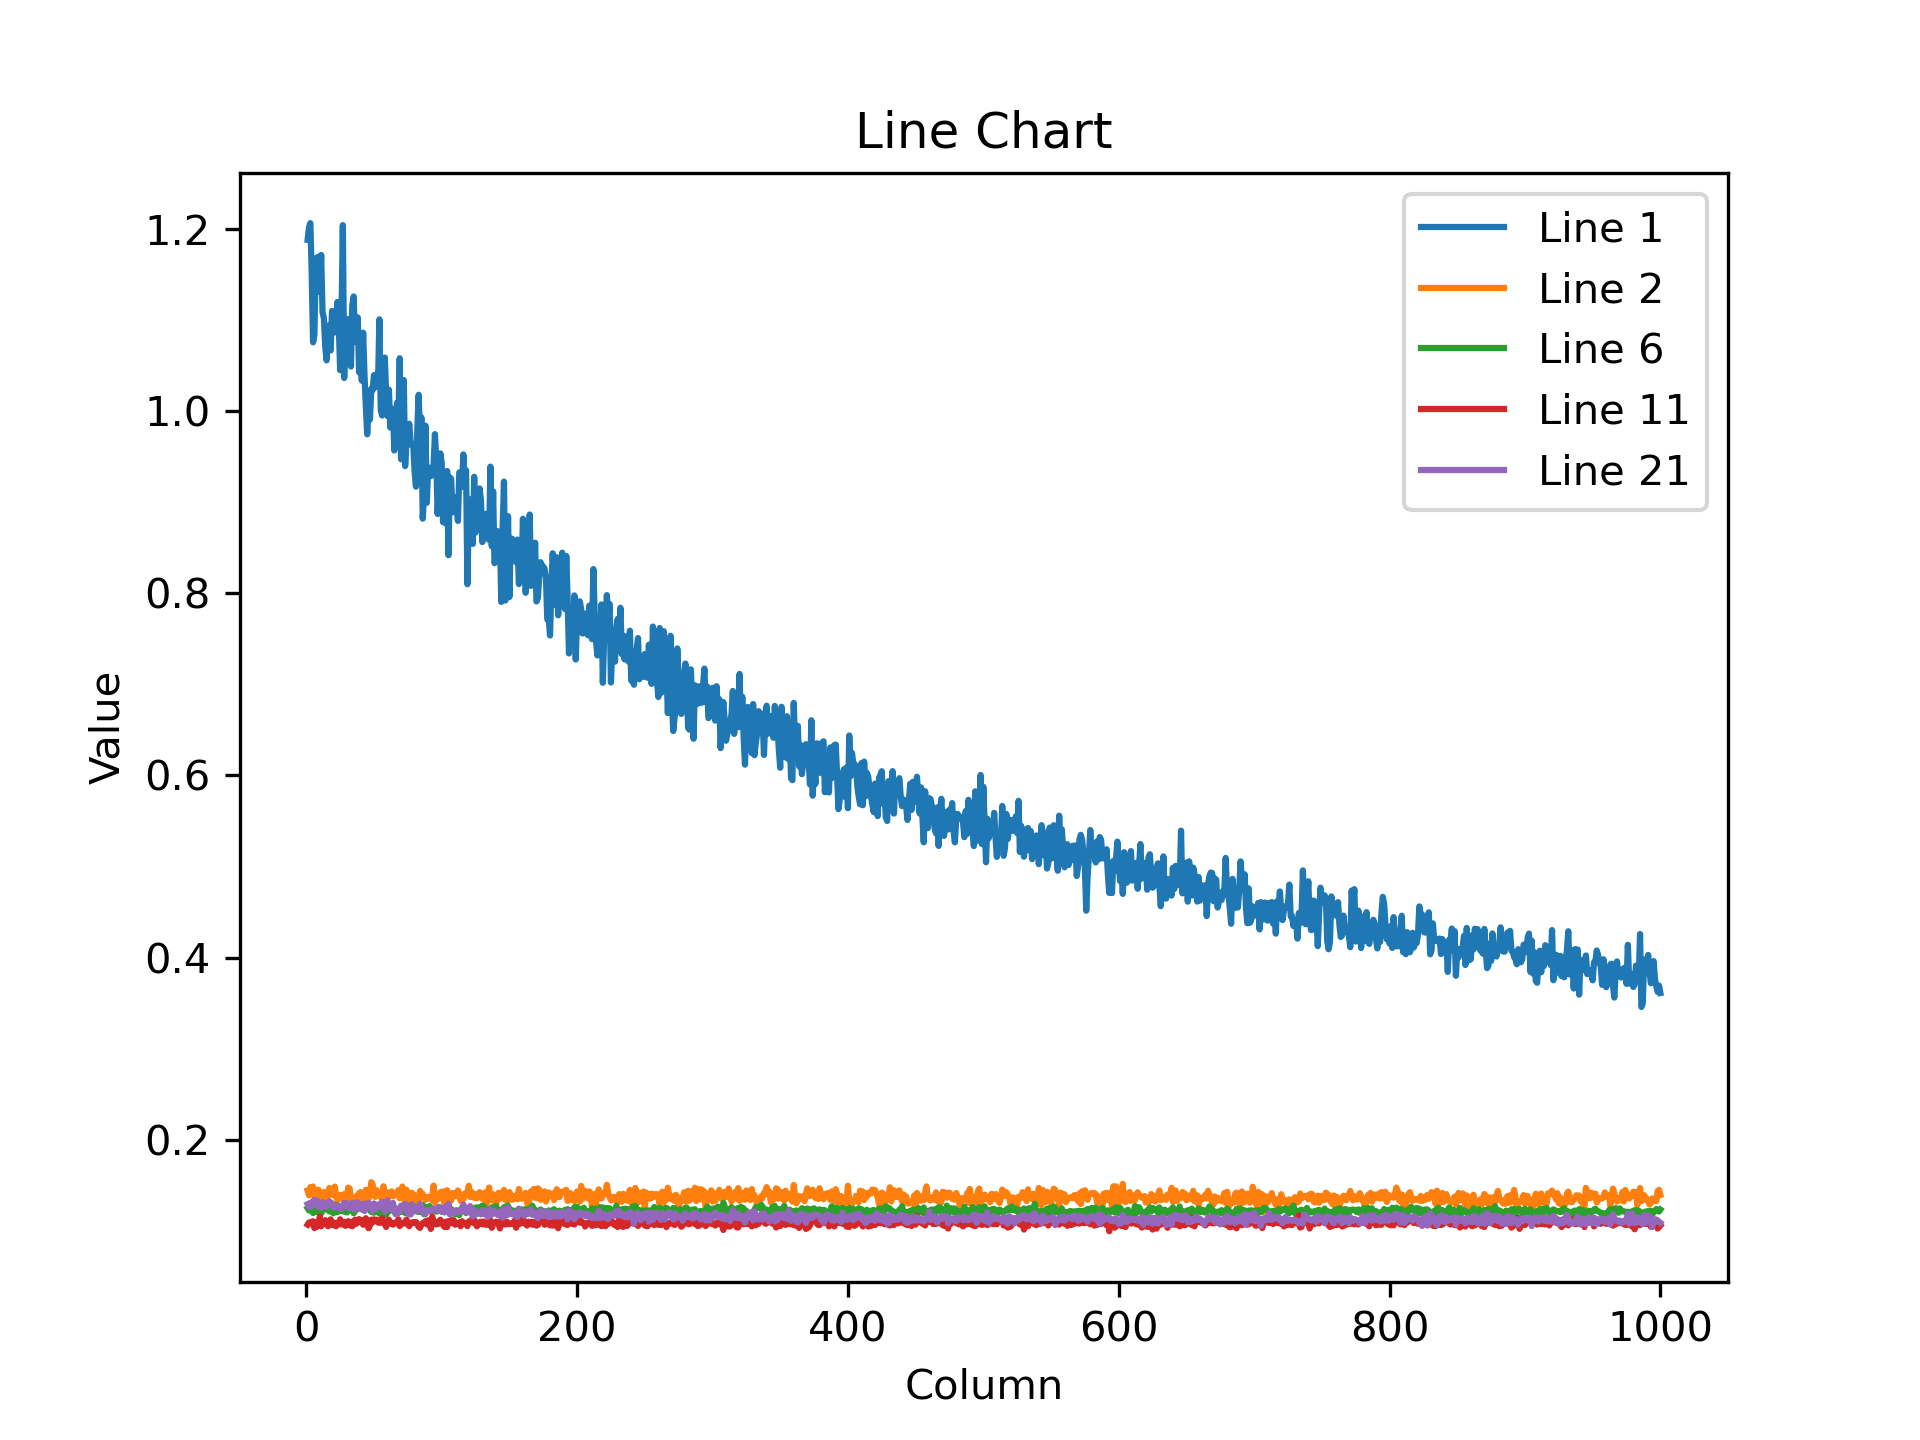

The data file committed next to this chart (first rows):
1.188417315483093262e+00, 1.201886534690856934e+00, 1.206706047058105469e+00, 1.152856469154357910e+00, 1.075883030891418457e+00, 1.084087848663330078e+00, 1.164837837219238281e+00, 1.169259428977966309e+00, 1.169778704643249512e+00, 1.131024956703186035e+00, 1.171797513961791992e+00, 1.108998298645019531e+00, 1.102306485176086426e+00, 1.071141481399536133e+00, 1.056052446365356445e+00, 1.094185233116149902e+00, 1.073714733123779297e+00, 1.066951632499694824e+00, 1.110247373580932617e+00, 1.109650254249572754e+00, 1.086711287498474121e+00, 1.096864461898803711e+00, 1.120234847068786621e+00, 1.094991803169250488e+00
1.439641416072845459e-01, 1.387818604707717896e-01, 1.477051079273223877e-01, 1.473566740751266479e-01, 1.484254598617553711e-01, 1.372997015714645386e-01, 1.385573446750640869e-01, 1.359868347644805908e-01, 1.448157578706741333e-01, 1.338786333799362183e-01, 1.398799419403076172e-01, 1.373585611581802368e-01, 1.425096392631530762e-01, 1.338173747062683105e-01, 1.356407701969146729e-01, 1.370952874422073364e-01, 1.468630284070968628e-01, 1.403844505548477173e-01, 1.447571665048599243e-01, 1.387733966112136841e-01, 1.483255475759506226e-01, 1.385346800088882446e-01, 1.333309113979339600e-01, 1.358965635299682617e-01
1.413767188787460327e-01, 1.351365596055984497e-01, 1.438699513673782349e-01, 1.367800086736679077e-01, 1.319864094257354736e-01, 1.351941376924514771e-01, 1.290641725063323975e-01, 1.406525224447250366e-01, 1.395865082740783691e-01, 1.364502310752868652e-01, 1.326301097869873047e-01, 1.373191326856613159e-01, 1.366720050573348999e-01, 1.312828660011291504e-01, 1.400324106216430664e-01, 1.417212933301925659e-01, 1.350788772106170654e-01, 1.365466266870498657e-01, 1.289513260126113892e-01, 1.372956335544586182e-01, 1.395056098699569702e-01, 1.316497325897216797e-01, 1.381441652774810791e-01, 1.262547224760055542e-01
1.273731738328933716e-01, 1.317005753517150879e-01, 1.232865974307060242e-01, 1.261870563030242920e-01, 1.300333887338638306e-01, 1.258697658777236938e-01, 1.279540956020355225e-01, 1.258729249238967896e-01, 1.258286833763122559e-01, 1.267518699169158936e-01, 1.227919235825538635e-01, 1.265434324741363525e-01, 1.295177936553955078e-01, 1.266590952873229980e-01, 1.232432350516319275e-01, 1.263868063688278198e-01, 1.301186829805374146e-01, 1.261682063341140747e-01, 1.302323341369628906e-01, 1.254764944314956665e-01, 1.277563720941543579e-01, 1.208530664443969727e-01, 1.278411000967025757e-01, 1.275674998760223389e-01
1.245350837707519531e-01, 1.262396723031997681e-01, 1.197205856442451477e-01, 1.248927190899848938e-01, 1.306007653474807739e-01, 1.212911084294319153e-01, 1.218517646193504333e-01, 1.203765645623207092e-01, 1.260463148355484009e-01, 1.253172010183334351e-01, 1.233633160591125488e-01, 1.224151179194450378e-01, 1.187558770179748535e-01, 1.220464184880256653e-01, 1.230570524930953979e-01, 1.213226094841957092e-01, 1.313663870096206665e-01, 1.209576278924942017e-01, 1.246090009808540344e-01, 1.193486675620079041e-01, 1.229752227663993835e-01, 1.239873915910720825e-01, 1.219617128372192383e-01, 1.259673237800598145e-01
1.245693415403366089e-01, 1.221542581915855408e-01, 1.219318732619285583e-01, 1.241253539919853210e-01, 1.192695423960685730e-01, 1.255956143140792847e-01, 1.204196363687515259e-01, 1.262705177068710327e-01, 1.244318261742591858e-01, 1.185544654726982117e-01, 1.188378930091857910e-01, 1.223265752196311951e-01, 1.286041736602783203e-01, 1.233242452144622803e-01, 1.250655055046081543e-01, 1.232403144240379333e-01, 1.210959702730178833e-01, 1.224877685308456421e-01, 1.210938990116119385e-01, 1.189266443252563477e-01, 1.227399781346321106e-01, 1.282746940851211548e-01, 1.202876046299934387e-01, 1.229232102632522583e-01
1.245507597923278809e-01, 1.223621666431427002e-01, 1.259839683771133423e-01, 1.219820752739906311e-01, 1.254308372735977173e-01, 1.225605010986328125e-01, 1.236803755164146423e-01, 1.252807825803756714e-01, 1.238090917468070984e-01, 1.225785166025161743e-01, 1.224198043346405029e-01, 1.214626207947731018e-01, 1.215802282094955444e-01, 1.217042729258537292e-01, 1.160692796111106873e-01, 1.214506179094314575e-01, 1.186844855546951294e-01, 1.231119409203529358e-01, 1.176088377833366394e-01, 1.233371943235397339e-01, 1.253365576267242432e-01, 1.249150931835174561e-01, 1.280784606933593750e-01, 1.245209798216819763e-01
1.167849600315093994e-01, 1.238148286938667297e-01, 1.203670799732208252e-01, 1.174070909619331360e-01, 1.113282516598701477e-01, 1.151045411825180054e-01, 1.178707182407379150e-01, 1.209377348423004150e-01, 1.179889589548110962e-01, 1.140044257044792175e-01, 1.188067644834518433e-01, 1.162224262952804565e-01, 1.146145164966583252e-01, 1.132543906569480896e-01, 1.133417934179306030e-01, 1.161913648247718811e-01, 1.158600151538848877e-01, 1.200669556856155396e-01, 1.149321421980857849e-01, 1.189311966300010681e-01, 1.136642470955848694e-01, 1.148060485720634460e-01, 1.167912259697914124e-01, 1.152938902378082275e-01
1.180215850472450256e-01, 1.180707439780235291e-01, 1.175175458192825317e-01, 1.222752258181571960e-01, 1.219674199819564819e-01, 1.181031242012977600e-01, 1.232959181070327759e-01, 1.181601136922836304e-01, 1.249278932809829712e-01, 1.219514682888984680e-01, 1.210800781846046448e-01, 1.201598420739173889e-01, 1.168414726853370667e-01, 1.181076765060424805e-01, 1.180780008435249329e-01, 1.175703182816505432e-01, 1.224328130483627319e-01, 1.178410425782203674e-01, 1.194689497351646423e-01, 1.174065023660659790e-01, 1.220209151506423950e-01, 1.231131628155708313e-01, 1.159987375140190125e-01, 1.209373250603675842e-01
1.243010163307189941e-01, 1.243091598153114319e-01, 1.244143992662429810e-01, 1.233832836151123047e-01, 1.282481849193572998e-01, 1.265818178653717041e-01, 1.271483749151229858e-01, 1.301958560943603516e-01, 1.240288987755775452e-01, 1.184830889105796814e-01, 1.174588203430175781e-01, 1.272432804107666016e-01, 1.268334984779357910e-01, 1.245906725525856018e-01, 1.240934208035469055e-01, 1.214705556631088257e-01, 1.290114969015121460e-01, 1.271654218435287476e-01, 1.238396763801574707e-01, 1.241428479552268982e-01, 1.253324002027511597e-01, 1.260927170515060425e-01, 1.257713586091995239e-01, 1.226726099848747253e-01
1.065716966986656189e-01, 1.089095175266265869e-01, 1.079842895269393921e-01, 1.095752045512199402e-01, 1.102397143840789795e-01, 1.027236953377723694e-01, 1.087167114019393921e-01, 1.042829900979995728e-01, 1.056141406297683716e-01, 1.153315082192420959e-01, 1.046254709362983704e-01, 1.082079634070396423e-01, 1.094431504607200623e-01, 1.113985404372215271e-01, 1.078053936362266541e-01, 1.048232987523078918e-01, 1.076828390359878540e-01, 1.123163253068923950e-01, 1.061239317059516907e-01, 1.090361028909683228e-01, 1.056434437632560730e-01, 1.047402173280715942e-01, 1.087205037474632263e-01, 1.069568768143653870e-01
1.194343045353889465e-01, 1.177610009908676147e-01, 1.191312298178672791e-01, 1.161746457219123840e-01, 1.169887557625770569e-01, 1.181506365537643433e-01, 1.176520958542823792e-01, 1.179400533437728882e-01, 1.211231648921966553e-01, 1.166660189628601074e-01, 1.173777654767036438e-01, 1.182104796171188354e-01, 1.184497475624084473e-01, 1.173939034342765808e-01, 1.183410733938217163e-01, 1.161286681890487671e-01, 1.182209327816963196e-01, 1.200728714466094971e-01, 1.159681007266044617e-01, 1.185538768768310547e-01, 1.163254752755165100e-01, 1.188043206930160522e-01, 1.176077276468276978e-01, 1.158577352762222290e-01
1.044825091958045959e-01, 1.067144796252250671e-01, 1.097858548164367676e-01, 1.073486730456352234e-01, 1.066865995526313782e-01, 1.084219589829444885e-01, 1.099286973476409912e-01, 1.118726655840873718e-01, 1.055859774351119995e-01, 1.109913215041160583e-01, 1.090193167328834534e-01, 1.104834750294685364e-01, 1.096118241548538208e-01, 1.079023703932762146e-01, 1.078474447131156921e-01, 1.063223257660865784e-01, 1.097897961735725403e-01, 1.049564704298973083e-01, 1.111924722790718079e-01, 1.062011495232582092e-01, 1.077710241079330444e-01, 1.121742203831672668e-01, 1.085565909743309021e-01, 1.083087176084518433e-01
1.091929376125335693e-01, 1.126551926136016846e-01, 1.129247173666954041e-01, 1.131773144006729126e-01, 1.119055375456809998e-01, 1.131195798516273499e-01, 1.097678020596504211e-01, 1.114768534898757935e-01, 1.103416234254837036e-01, 1.107611283659934998e-01, 1.126126050949096680e-01, 1.094045564532279968e-01, 1.127162054181098938e-01, 1.120152026414871216e-01, 1.108918562531471252e-01, 1.093880981206893921e-01, 1.115049645304679871e-01, 1.137364432215690613e-01, 1.118393614888191223e-01, 1.117408648133277893e-01, 1.133730411529541016e-01, 1.102351695299148560e-01, 1.107972264289855957e-01, 1.129857525229454041e-01
1.270863115787506104e-01, 1.243039816617965698e-01, 1.250532269477844238e-01, 1.270880252122879028e-01, 1.299684345722198486e-01, 1.241632476449012756e-01, 1.290872544050216675e-01, 1.298764646053314209e-01, 1.236062496900558472e-01, 1.277603358030319214e-01, 1.245806440711021423e-01, 1.259256750345230103e-01, 1.246815919876098633e-01, 1.257907450199127197e-01, 1.232473775744438171e-01, 1.219421997666358948e-01, 1.256017535924911499e-01, 1.258312314748764038e-01, 1.241624876856803894e-01, 1.237045526504516602e-01, 1.208507865667343140e-01, 1.224086657166481018e-01, 1.253925561904907227e-01, 1.215677186846733093e-01
9.295736253261566162e-02, 9.547643363475799561e-02, 9.581109881401062012e-02, 9.731695055961608887e-02, 9.504780173301696777e-02, 9.639628976583480835e-02, 9.598677605390548706e-02, 9.869973361492156982e-02, 9.816490858793258667e-02, 9.865707159042358398e-02, 9.982486814260482788e-02, 9.586454182863235474e-02, 9.430609643459320068e-02, 9.850109368562698364e-02, 9.704679250717163086e-02, 9.755911678075790405e-02, 9.595888108015060425e-02, 9.559692442417144775e-02, 9.931374341249465942e-02, 1.016596183180809021e-01, 9.779431670904159546e-02, 9.466297924518585205e-02, 9.773485362529754639e-02, 9.482400864362716675e-02
1.138399615883827209e-01, 1.111174747347831726e-01, 1.131133660674095154e-01, 1.176659166812896729e-01, 1.149441078305244446e-01, 1.117861941456794739e-01, 1.097157374024391174e-01, 1.101237908005714417e-01, 1.103111580014228821e-01, 1.154930740594863892e-01, 1.131037697196006775e-01, 1.185948699712753296e-01, 1.115936711430549622e-01, 1.089837774634361267e-01, 1.119679883122444153e-01, 1.092694699764251709e-01, 1.111289784312248230e-01, 1.109143048524856567e-01, 1.093965172767639160e-01, 1.114447638392448425e-01, 1.138576418161392212e-01, 1.095914542675018311e-01, 1.143119335174560547e-01, 1.099156141281127930e-01
1.149158030748367310e-01, 1.171395331621170044e-01, 1.235480085015296936e-01, 1.189528107643127441e-01, 1.216470226645469666e-01, 1.144791543483734131e-01, 1.217747926712036133e-01, 1.186563968658447266e-01, 1.250455081462860107e-01, 1.145360544323921204e-01, 1.173702776432037354e-01, 1.159221306443214417e-01, 1.189120709896087646e-01, 1.206494346261024475e-01, 1.253850609064102173e-01, 1.222078278660774231e-01, 1.234925612807273865e-01, 1.201098486781120300e-01, 1.180408373475074768e-01, 1.188992932438850403e-01, 1.174975037574768066e-01, 1.216280907392501831e-01, 1.164791211485862732e-01, 1.208166852593421936e-01
9.899391233921051025e-02, 1.009588167071342468e-01, 1.044472604990005493e-01, 1.022583246231079102e-01, 9.815789014101028442e-02, 1.006412804126739502e-01, 1.025257408618927002e-01, 1.005788818001747131e-01, 1.016850620508193970e-01, 9.695427864789962769e-02, 9.985041618347167969e-02, 9.889408200979232788e-02, 1.005530655384063721e-01, 9.952550381422042847e-02, 9.997399151325225830e-02, 1.031108200550079346e-01, 1.031546518206596375e-01, 1.012221202254295349e-01, 9.996398538351058960e-02, 9.804563224315643311e-02, 1.036777123808860779e-01, 1.033679544925689697e-01, 1.022342815995216370e-01, 1.022435873746871948e-01
1.489681154489517212e-01, 1.436208635568618774e-01, 1.433813720941543579e-01, 1.440299153327941895e-01, 1.442008763551712036e-01, 1.465109437704086304e-01, 1.443143784999847412e-01, 1.414476931095123291e-01, 1.436926424503326416e-01, 1.438332796096801758e-01, 1.478456705808639526e-01, 1.422466635704040527e-01, 1.426414400339126587e-01, 1.441955119371414185e-01, 1.426023393869400024e-01, 1.440231502056121826e-01, 1.397017836570739746e-01, 1.413761824369430542e-01, 1.440335512161254883e-01, 1.418536305427551270e-01, 1.437434107065200806e-01, 1.450228244066238403e-01, 1.410532295703887939e-01, 1.400738060474395752e-01
1.290165185928344727e-01, 1.259323060512542725e-01, 1.298359036445617676e-01, 1.268414556980133057e-01, 1.325572431087493896e-01, 1.336875259876251221e-01, 1.296233534812927246e-01, 1.329085230827331543e-01, 1.260082125663757324e-01, 1.295472681522369385e-01, 1.252158284187316895e-01, 1.312948316335678101e-01, 1.282944530248641968e-01, 1.302182227373123169e-01, 1.261831521987915039e-01, 1.290796995162963867e-01, 1.321012526750564575e-01, 1.307968944311141968e-01, 1.301267594099044800e-01, 1.252185702323913574e-01, 1.261908411979675293e-01, 1.259284168481826782e-01, 1.267253160476684570e-01, 1.274535953998565674e-01
6.097751855850219727e-01, 6.324372291564941406e-01, 6.020749211311340332e-01, 5.998774170875549316e-01, 6.117936372756958008e-01, 6.021698713302612305e-01, 5.906577110290527344e-01, 5.733383893966674805e-01, 5.777301788330078125e-01, 5.863816738128662109e-01, 5.719420313835144043e-01, 5.644455552101135254e-01, 5.691675543785095215e-01, 5.590270757675170898e-01, 5.487524271011352539e-01, 5.550979375839233398e-01, 5.614708662033081055e-01, 5.484258532524108887e-01, 5.324063301086425781e-01, 5.267237424850463867e-01, 5.427615046501159668e-01, 5.239974260330200195e-01, 5.465072393417358398e-01, 5.190958976745605469e-01
2.309176683425903320e+00, 2.300080537796020508e+00, 2.311454772949218750e+00, 2.212598562240600586e+00, 2.156842947006225586e+00, 2.135200262069702148e+00, 2.142284154891967773e+00, 2.075805902481079102e+00, 2.096648216247558594e+00, 2.061633110046386719e+00, 2.069631814956665039e+00, 1.986291527748107910e+00, 1.951301217079162598e+00, 1.963044404983520508e+00, 1.925859928131103516e+00, 1.900456905364990234e+00, 1.858850717544555664e+00, 1.858461022377014160e+00, 1.843232750892639160e+00, 1.789508938789367676e+00, 1.785455822944641113e+00, 1.731605172157287598e+00, 1.703793287277221680e+00, 1.717107057571411133e+00
1.123850584030151367e+00, 1.104971766471862793e+00, 1.117053389549255371e+00, 1.073459625244140625e+00, 1.110114216804504395e+00, 1.092287182807922363e+00, 1.073337197303771973e+00, 1.051799774169921875e+00, 1.042056322097778320e+00, 1.042233228683471680e+00, 1.008266329765319824e+00, 1.027322411537170410e+00, 1.021417617797851562e+00, 9.839425086975097656e-01, 9.807854294776916504e-01, 9.368254542350769043e-01, 9.620007872581481934e-01, 9.648650288581848145e-01, 9.304327964782714844e-01, 9.494429826736450195e-01, 9.264400601387023926e-01, 9.291425347328186035e-01, 9.309875965118408203e-01, 9.083902239799499512e-01
1.592337191104888916e-01, 1.629809141159057617e-01, 1.582138240337371826e-01, 1.528711766004562378e-01, 1.516375988721847534e-01, 1.568548977375030518e-01, 1.553967595100402832e-01, 1.475336104631423950e-01, 1.550816446542739868e-01, 1.430635452270507812e-01, 1.499074846506118774e-01, 1.492930203676223755e-01, 1.469805389642715454e-01, 1.555028557777404785e-01, 1.574451923370361328e-01, 1.486565768718719482e-01, 1.468402147293090820e-01, 1.467155665159225464e-01, 1.448422819375991821e-01, 1.449921429157257080e-01, 1.465384811162948608e-01, 1.520510017871856689e-01, 1.413711458444595337e-01, 1.447985917329788208e-01
1.523972749710083008e-01, 1.508582681417465210e-01, 1.527760326862335205e-01, 1.529680490493774414e-01, 1.533878147602081299e-01, 1.569544076919555664e-01, 1.529907286167144775e-01, 1.527584493160247803e-01, 1.521260738372802734e-01, 1.513797044754028320e-01, 1.566927284002304077e-01, 1.473938375711441040e-01, 1.495629698038101196e-01, 1.489357352256774902e-01, 1.506319344043731689e-01, 1.492816954851150513e-01, 1.487974971532821655e-01, 1.505697816610336304e-01, 1.466474086046218872e-01, 1.503162086009979248e-01, 1.501978337764739990e-01, 1.454238146543502808e-01, 1.493417024612426758e-01, 1.510246545076370239e-01
1.401478350162506104e-01, 1.391631960868835449e-01, 1.393830478191375732e-01, 1.407046765089035034e-01, 1.360926181077957153e-01, 1.409552097320556641e-01, 1.407878249883651733e-01, 1.414040476083755493e-01, 1.407367736101150513e-01, 1.402877867221832275e-01, 1.398164778947830200e-01, 1.402488052845001221e-01, 1.438073515892028809e-01, 1.389878392219543457e-01, 1.391582340002059937e-01, 1.409840285778045654e-01, 1.381068229675292969e-01, 1.416057348251342773e-01, 1.341001391410827637e-01, 1.365994960069656372e-01, 1.390347331762313843e-01, 1.370419263839721680e-01, 1.325636208057403564e-01, 1.368954479694366455e-01
1.064270436763763428e-01, 1.042152419686317444e-01, 1.090551093220710754e-01, 1.090616285800933838e-01, 1.084041222929954529e-01, 1.063449531793594360e-01, 1.096211448311805725e-01, 1.044627353549003601e-01, 1.045228987932205200e-01, 1.092946529388427734e-01, 1.058317199349403381e-01, 1.045446470379829407e-01, 1.016564294695854187e-01, 1.000440418720245361e-01, 1.041143983602523804e-01, 1.022091358900070190e-01, 1.027498692274093628e-01, 1.050417199730873108e-01, 1.079732477664947510e-01, 1.074917390942573547e-01, 1.030358895659446716e-01, 1.084349676966667175e-01, 1.030104458332061768e-01, 1.021196842193603516e-01
1.300426423549652100e-01, 1.325266808271408081e-01, 1.287948042154312134e-01, 1.315968483686447144e-01, 1.292947530746459961e-01, 1.303572803735733032e-01, 1.304479241371154785e-01, 1.264288276433944702e-01, 1.275942027568817139e-01, 1.277920007705688477e-01, 1.316306143999099731e-01, 1.280674934387207031e-01, 1.271259337663650513e-01, 1.329636126756668091e-01, 1.300105899572372437e-01, 1.266976892948150635e-01, 1.247703954577445984e-01, 1.285734921693801880e-01, 1.304874122142791748e-01, 1.247372403740882874e-01, 1.286571472883224487e-01, 1.260430812835693359e-01, 1.233386620879173279e-01, 1.269002258777618408e-01
3.528067171573638916e-01, 3.350590169429779053e-01, 3.526840209960937500e-01, 3.471567034721374512e-01, 3.301736414432525635e-01, 3.415033221244812012e-01, 3.208741545677185059e-01, 3.247597813606262207e-01, 3.262275755405426025e-01, 3.178398013114929199e-01, 3.202043175697326660e-01, 3.035676181316375732e-01, 3.065174520015716553e-01, 3.131630420684814453e-01, 3.053157329559326172e-01, 3.044177591800689697e-01, 2.941213548183441162e-01, 2.950618863105773926e-01, 2.920798063278198242e-01, 2.888073623180389404e-01, 2.921499907970428467e-01, 2.868691682815551758e-01, 2.823928296566009521e-01, 2.803253233432769775e-01
1.626116871833801270e+00, 1.629489779472351074e+00, 1.587491631507873535e+00, 1.562729477882385254e+00, 1.538833498954772949e+00, 1.494685173034667969e+00, 1.483928203582763672e+00, 1.416647195816040039e+00, 1.403122782707214355e+00, 1.397313714027404785e+00, 1.393161535263061523e+00, 1.361991524696350098e+00, 1.338371872901916504e+00, 1.300254464149475098e+00, 1.293624758720397949e+00, 1.220327258110046387e+00, 1.282037496566772461e+00, 1.217800617218017578e+00, 1.197553753852844238e+00, 1.173333048820495605e+00, 1.167053699493408203e+00, 1.117848396301269531e+00, 1.128167390823364258e+00, 1.109448194503784180e+00
4.002031803131103516e+00, 3.970308303833007812e+00, 3.924855470657348633e+00, 3.813856601715087891e+00, 3.735607624053955078e+00, 3.652691125869750977e+00, 3.546718120574951172e+00, 3.489382743835449219e+00, 3.436926603317260742e+00, 3.307268381118774414e+00, 3.244642734527587891e+00, 3.141949892044067383e+00, 3.133341789245605469e+00, 3.070980310440063477e+00, 2.959318876266479492e+00, 2.949815034866333008e+00, 2.842475414276123047e+00, 2.821762084960937500e+00, 2.707035303115844727e+00, 2.686646938323974609e+00, 2.550329685211181641e+00, 2.589823246002197266e+00, 2.512632608413696289e+00, 2.492508649826049805e+00
4.231081962585449219e+00, 4.141370773315429688e+00, 4.026591777801513672e+00, 3.943271160125732422e+00, 3.870596408843994141e+00, 3.759732007980346680e+00, 3.743681907653808594e+00, 3.663981437683105469e+00, 3.578979492187500000e+00, 3.445501565933227539e+00, 3.385408401489257812e+00, 3.342744827270507812e+00, 3.336944818496704102e+00, 3.300647258758544922e+00, 3.211992740631103516e+00, 3.123758077621459961e+00, 3.018754243850708008e+00, 2.943652391433715820e+00, 2.877293109893798828e+00, 2.872315406799316406e+00, 2.860645532608032227e+00, 2.764169931411743164e+00, 2.652010917663574219e+00, 2.674295663833618164e+00
3.203724861145019531e+00, 3.078875780105590820e+00, 3.145339250564575195e+00, 3.022662401199340820e+00, 2.948612928390502930e+00, 2.902633666992187500e+00, 2.797129631042480469e+00, 2.756086826324462891e+00, 2.717688322067260742e+00, 2.696365833282470703e+00, 2.703920602798461914e+00, 2.566027879714965820e+00, 2.537934303283691406e+00, 2.494562149047851562e+00, 2.474558830261230469e+00, 2.384311199188232422e+00, 2.280506134033203125e+00, 2.292711019515991211e+00, 2.261992692947387695e+00, 2.242764949798583984e+00, 2.192048311233520508e+00, 2.175334453582763672e+00, 2.094652175903320312e+00, 2.095204353332519531e+00
3.294548273086547852e+00, 3.215220689773559570e+00, 3.164856195449829102e+00, 3.012363910675048828e+00, 3.109453201293945312e+00, 3.007116317749023438e+00, 2.925448894500732422e+00, 2.921814203262329102e+00, 2.873356819152832031e+00, 2.778536558151245117e+00, 2.633973598480224609e+00, 2.612009763717651367e+00, 2.567394018173217773e+00, 2.600601673126220703e+00, 2.555543184280395508e+00, 2.441057682037353516e+00, 2.419494628906250000e+00, 2.355077505111694336e+00, 2.279876947402954102e+00, 2.258753061294555664e+00, 2.199801206588745117e+00, 2.201188325881958008e+00, 2.193480730056762695e+00, 2.143335819244384766e+00
2.495215415954589844e+00, 2.412155628204345703e+00, 2.433605909347534180e+00, 2.373011350631713867e+00, 2.341850519180297852e+00, 2.319528818130493164e+00, 2.226425170898437500e+00, 2.202281236648559570e+00, 2.161073446273803711e+00, 2.155412197113037109e+00, 2.082315444946289062e+00, 2.077193737030029297e+00, 2.055451393127441406e+00, 1.994053721427917480e+00, 1.964788317680358887e+00, 1.887785077095031738e+00, 1.893488049507141113e+00, 1.802037715911865234e+00, 1.796922802925109863e+00, 1.770795822143554688e+00, 1.752822637557983398e+00, 1.697603225708007812e+00, 1.651673793792724609e+00, 1.662089109420776367e+00
2.035027503967285156e+00, 1.930661559104919434e+00, 1.844014525413513184e+00, 1.901203632354736328e+00, 1.872767686843872070e+00, 1.820699453353881836e+00, 1.797683119773864746e+00, 1.760617613792419434e+00, 1.757138609886169434e+00, 1.694691538810729980e+00, 1.662425160408020020e+00, 1.627624869346618652e+00, 1.613651633262634277e+00, 1.545971512794494629e+00, 1.562060713768005371e+00, 1.486955881118774414e+00, 1.461555600166320801e+00, 1.493139266967773438e+00, 1.461296200752258301e+00, 1.397574067115783691e+00, 1.408922076225280762e+00, 1.335520386695861816e+00, 1.358256697654724121e+00, 1.321583032608032227e+00
7.799356579780578613e-01, 7.863552570343017578e-01, 7.661762237548828125e-01, 7.813427448272705078e-01, 7.480098009109497070e-01, 7.582526206970214844e-01, 7.274742126464843750e-01, 7.379755377769470215e-01, 7.320952415466308594e-01, 7.081298828125000000e-01, 7.159900069236755371e-01, 6.908569931983947754e-01, 7.063717246055603027e-01, 6.722523570060729980e-01, 6.681917905807495117e-01, 6.644292473793029785e-01, 6.676976680755615234e-01, 6.663733124732971191e-01, 6.271964907646179199e-01, 6.236971020698547363e-01, 6.313861608505249023e-01, 6.242778897285461426e-01, 6.055135130882263184e-01, 6.115583777427673340e-01
1.021051481366157532e-01, 1.043909564614295959e-01, 1.057993322610855103e-01, 1.035007610917091370e-01, 1.052029654383659363e-01, 1.020176261663436890e-01, 1.113345101475715637e-01, 1.046666800975799561e-01, 1.099705696105957031e-01, 1.079087629914283752e-01, 1.035404428839683533e-01, 1.053363680839538574e-01, 1.054192632436752319e-01, 1.064524948596954346e-01, 1.029211506247520447e-01, 1.027012839913368225e-01, 1.023944318294525146e-01, 1.110797226428985596e-01, 1.067248731851577759e-01, 1.032582297921180725e-01, 1.082916036248207092e-01, 1.017686352133750916e-01, 1.062676906585693359e-01, 1.007962226867675781e-01
2.029960006475448608e-01, 1.989017724990844727e-01, 2.038157135248184204e-01, 2.033465802669525146e-01, 1.963111162185668945e-01, 1.978462487459182739e-01, 1.967327147722244263e-01, 1.979782134294509888e-01, 1.967803984880447388e-01, 1.986757963895797729e-01, 1.956908255815505981e-01, 1.930650323629379272e-01, 1.942067146301269531e-01, 1.949099004268646240e-01, 1.929476708173751831e-01, 1.940443366765975952e-01, 1.911249011754989624e-01, 1.881309747695922852e-01, 1.899649500846862793e-01, 1.911763697862625122e-01, 1.890369504690170288e-01, 1.890472620725631714e-01, 1.863864064216613770e-01, 1.852618008852005005e-01
